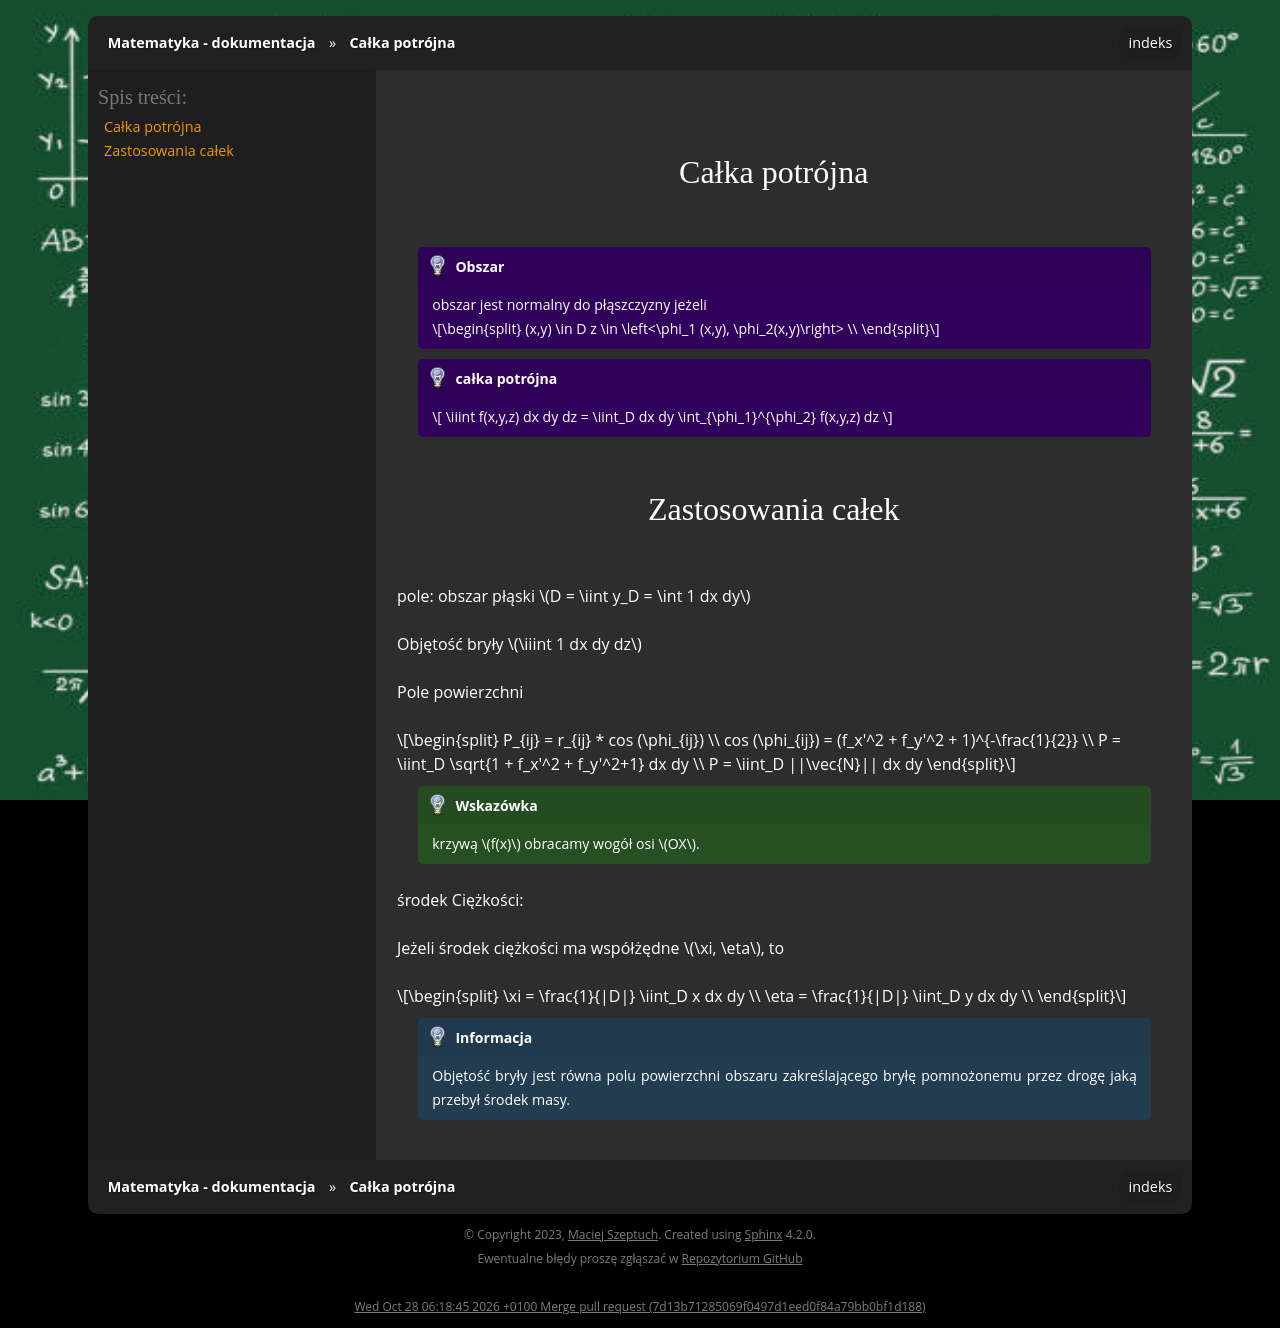

repository: gucio321/matematyka · page: assets/notes/02matematyka2/matematyka2_2024.04.22.html · generator: sphinx

### Całka potrójna

```{admonition} Obszar
obszar jest normalny do płąszczyzny jeżeli

$$
(x,y) \in D
z \in \left<\phi_1 (x,y), \phi_2(x,y)\right> \\
$$
```

```{admonition} całka potrójna 
$$
\iiint f(x,y,z) dx dy dz = \iint_D dx dy \int_{\phi_1}^{\phi_2} f(x,y,z) dz
$$
```

### Zastosowania całek

pole: obszar płąski $D = \iint y_D = \int 1 dx dy$

Objętość bryły $\iiint 1 dx dy dz$

Pole powierzchni  

$$
P_{ij} = r_{ij} * cos (\phi_{ij}) \\
cos (\phi_{ij}) = (f_x'^2 + f_y'^2 + 1)^{-\frac{1}{2}} \\
P = \iint_D \sqrt{1 + f_x'^2 + f_y'^2+1} dx dy \\
P = \iint_D ||\vec{N}|| dx dy
$$

```{tip}
krzywą $f(x)$ obracamy wogół osi $OX$.
```

środek Ciężkości:

Jeżeli środek ciężkości ma współżędne $\xi, \eta$, to

$$
\xi = \frac{1}{|D|} \iint_D x dx dy \\
\eta = \frac{1}{|D|} \iint_D y dx dy \\
$$

<!-- po co jest nam środek ciężkoći? Żeby dawać zadania, bo tak to wygląda jak zwykłę liczenie całki a jak się powie "Oblicz środek ciężkości" to brzmi to bliżej zastosowania czyli bardziej Górniczo-Hutniczo-->

```{note}
Objętość bryły jest równa polu powierzchni obszaru zakreślającego bryłę pomnożonemu przez drogę jaką przebył środek masy.
```
